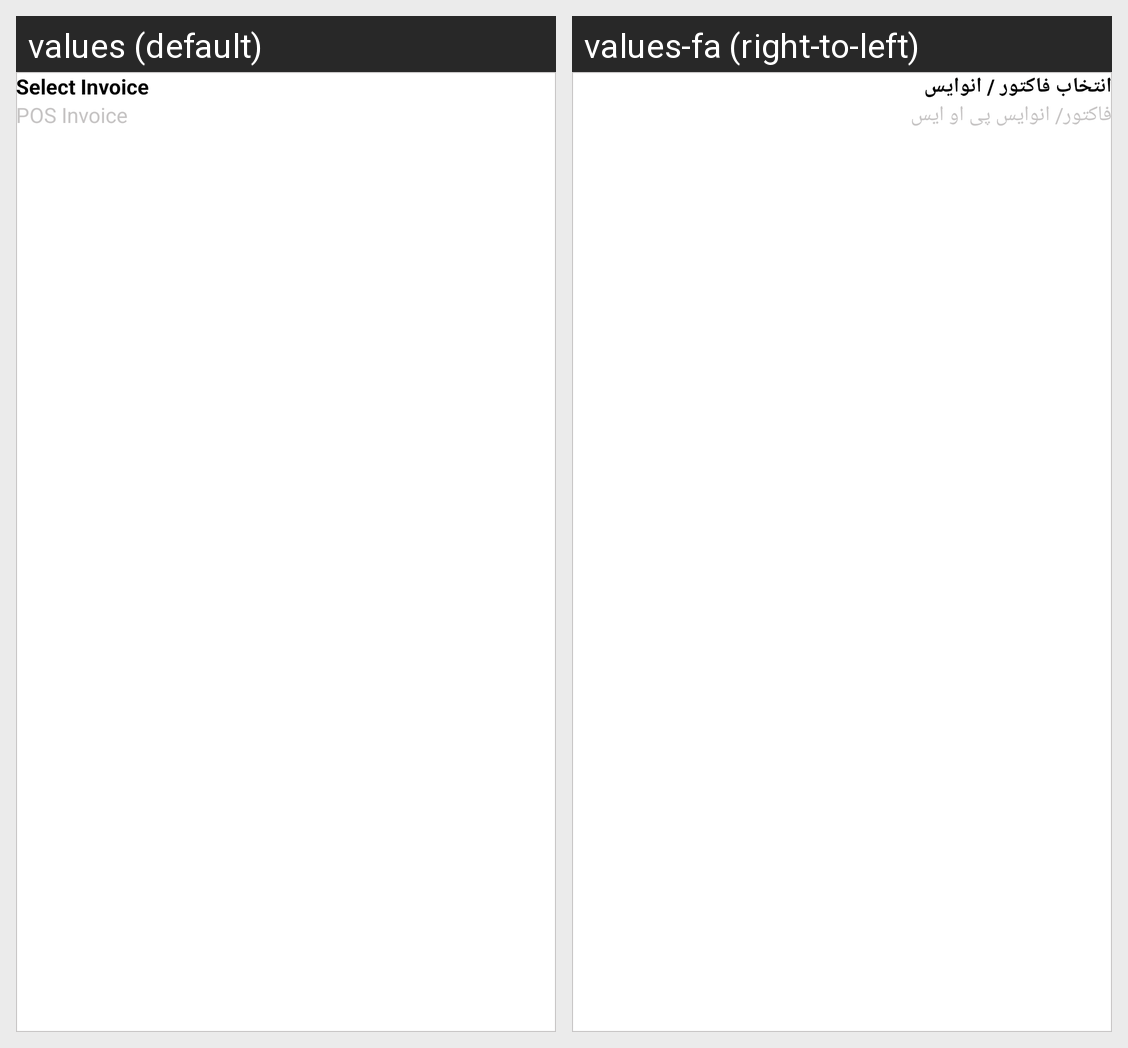

The same Android screen rendered under two of its app's locales, left to right. List the strings drawn on it with the default value and each locale's translation.
Android screen res/layout/add_invoice_dialog.xml rendered under 2 locales, left to right: values (default), values-fa (right-to-left). Device: Nexus 5 (rendered at 1080×1920; each locale shown at half size, 540×960, under a caption strip naming it); theme Theme.ERPNext.
Strings drawn on this screen, with the default value and each locale's value (text and hints the layout hard-codes, and strings that could not be matched under every locale, appear in the picture but are not listed):

select_invoice
  values: Select Invoice
  values-fa: انتخاب فاکتور / انوایس

pos_invoice
  values: POS Invoice
  values-fa: فاکتور/ انوایس پی او ایس
